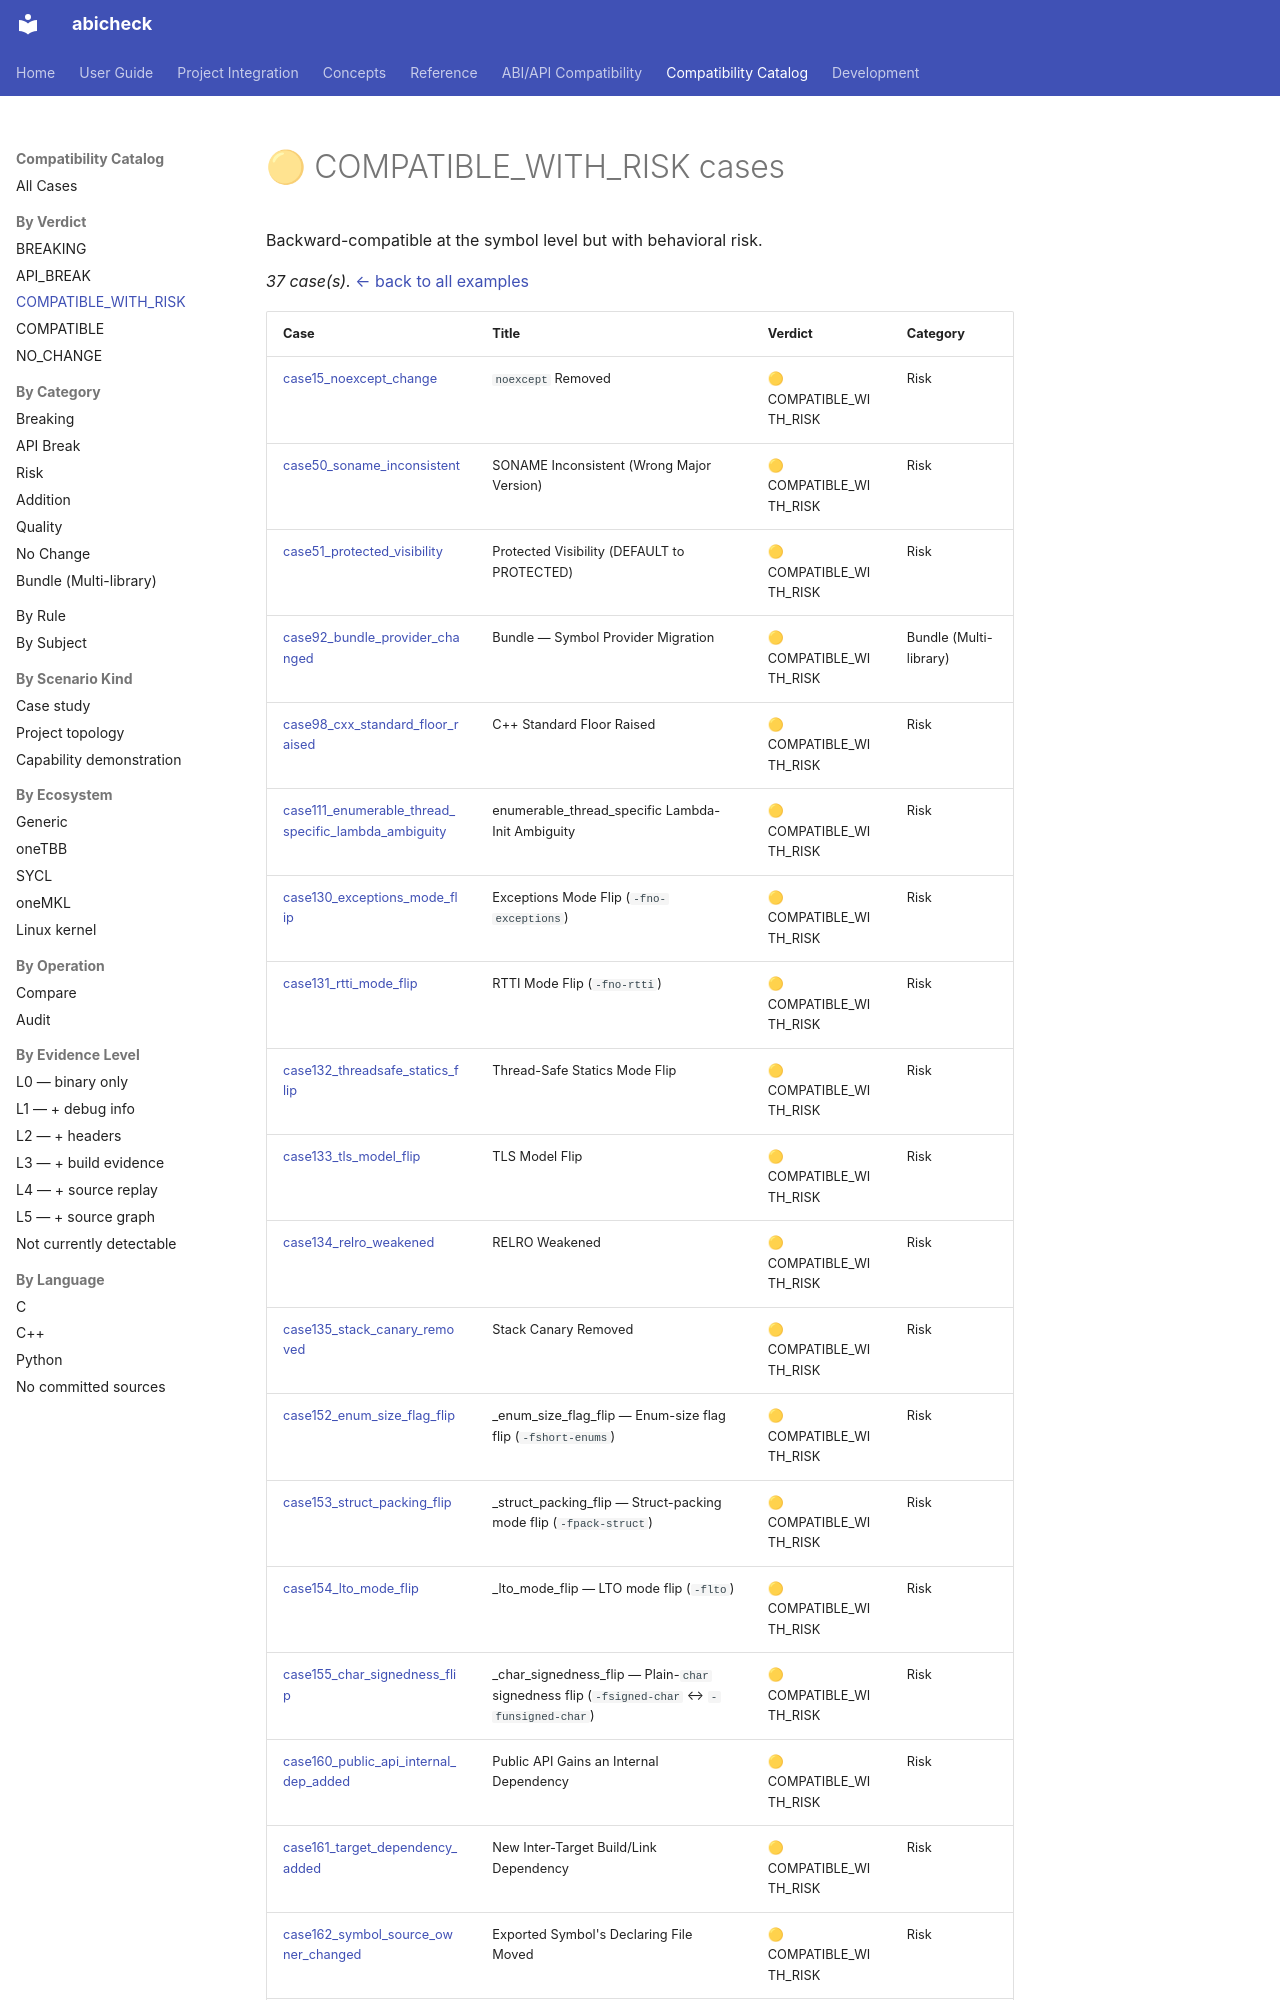

repository: abicheck/abicheck · page: reference/examples/by-verdict/compatible-risk/index.html · generator: mkdocs

<!-- DO NOT EDIT — generated by scripts/gen_examples_docs.py. Source: catalog/cases/<case>/README.md + catalog/ground_truth.json. -->
# 🟡 COMPATIBLE_WITH_RISK cases

Backward-compatible at the symbol level but with behavioral risk.

_37 case(s)._ [← back to all examples](../index.md)
